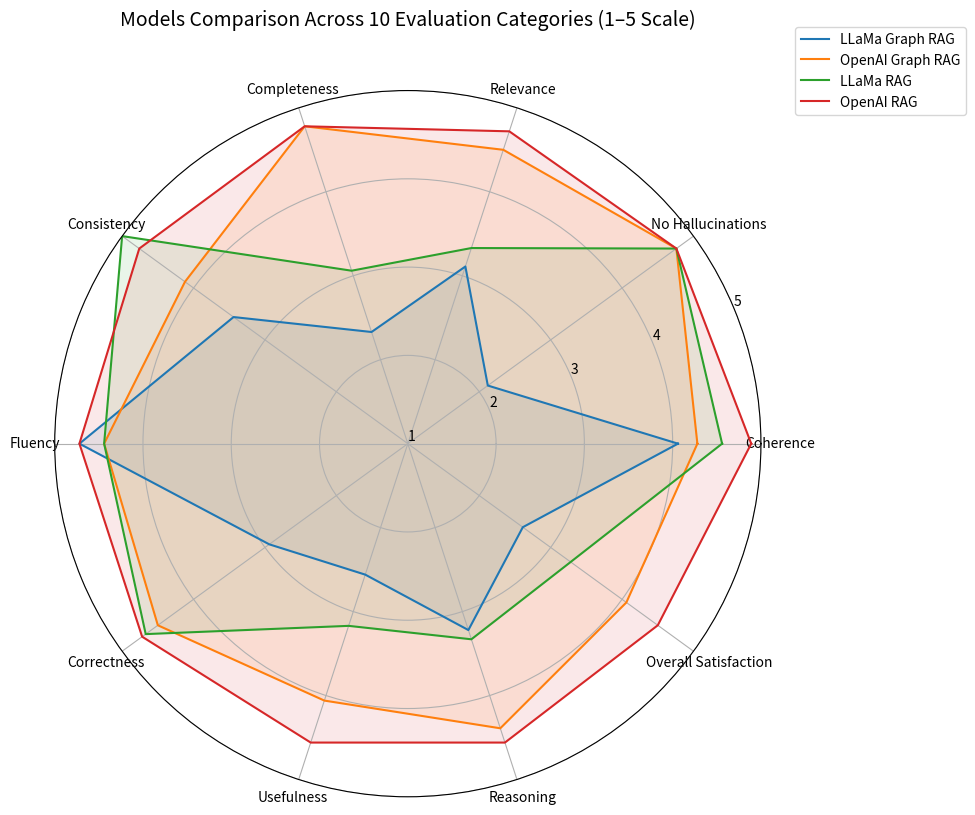
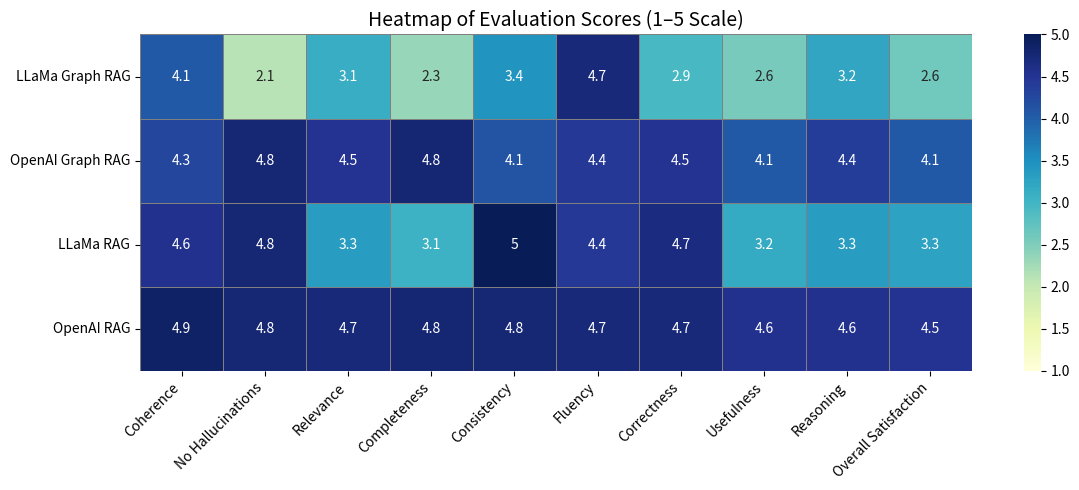

Generate these figures, in order, with matplotlib:
import matplotlib.pyplot as plt
import numpy as np
import seaborn as sns
import pandas as pd

categories = ['Coherence', 'No Hallucinations', 'Relevance', 'Completeness', 'Consistency',
              'Fluency', 'Correctness', 'Usefulness', 'Reasoning', 'Overall Satisfaction']
N = len(categories)

# Raw scores
llama_graph = [4.06, 0.28, 3.11, 2.33, 0.61, 4.72, 2.94, 2.56, 3.22, 2.61]
openai_graph = [4.28, 0.94, 4.50, 4.78, 0.78, 4.44, 4.50, 4.06, 4.39, 4.06]
llama_rag = [4.56, 0.94, 3.33, 3.06, 1.00, 4.44, 4.67, 3.17, 3.33, 3.28]
openai_rag = [4.89, 0.94, 4.72, 4.78, 0.94, 4.72, 4.72, 4.56, 4.56, 4.50]


# Indices of binary categories (Hallucinations and Consistency)
binary_indices = [1, 4]

def adjust_binary_to_scale_1_5(scores):
    return [
        1 + 4 * s if i in binary_indices else s
        for i, s in enumerate(scores)
    ]

# Adjust scores
models = {
    'LLaMa Graph RAG': adjust_binary_to_scale_1_5(llama_graph),
    'OpenAI Graph RAG': adjust_binary_to_scale_1_5(openai_graph),
    'LLaMa RAG': adjust_binary_to_scale_1_5(llama_rag),
    'OpenAI RAG': adjust_binary_to_scale_1_5(openai_rag),
}

# Radar setup
angles = np.linspace(0, 2 * np.pi, N, endpoint=False).tolist()
angles += [angles[0]]

plt.figure(figsize=(10, 10))
ax = plt.subplot(111, polar=True)

for model_name, score_list in models.items():
    values = score_list + [score_list[0]]
    ax.plot(angles, values, label=model_name)
    ax.fill(angles, values, alpha=0.1)

# Axis labels
ax.set_xticks(angles[:-1])
ax.set_xticklabels(categories, fontsize=10)

# Set range to 1–5
ax.set_ylim(1, 5)
ax.set_yticks([1, 2, 3, 4, 5])
ax.set_yticklabels([str(i) for i in range(1, 6)])

# Title and legend
plt.title('Models Comparison Across 10 Evaluation Categories (1–5 Scale)', size=14, y=1.08)
plt.legend(loc='upper right', bbox_to_anchor=(1.3, 1.1))
plt.grid(True)
plt.tight_layout()
plt.show()

# Convert the models dictionary to a DataFrame
df_heatmap = pd.DataFrame(models, index=categories).T

# Plot the heatmap
plt.figure(figsize=(12, 5))
sns.heatmap(df_heatmap, annot=True, cmap='YlGnBu', linewidths=0.5, linecolor='gray', vmin=1, vmax=5)
plt.title('Heatmap of Evaluation Scores (1–5 Scale)', fontsize=14)
plt.yticks(rotation=0)
plt.xticks(rotation=45, ha='right')
plt.tight_layout()
plt.show()

